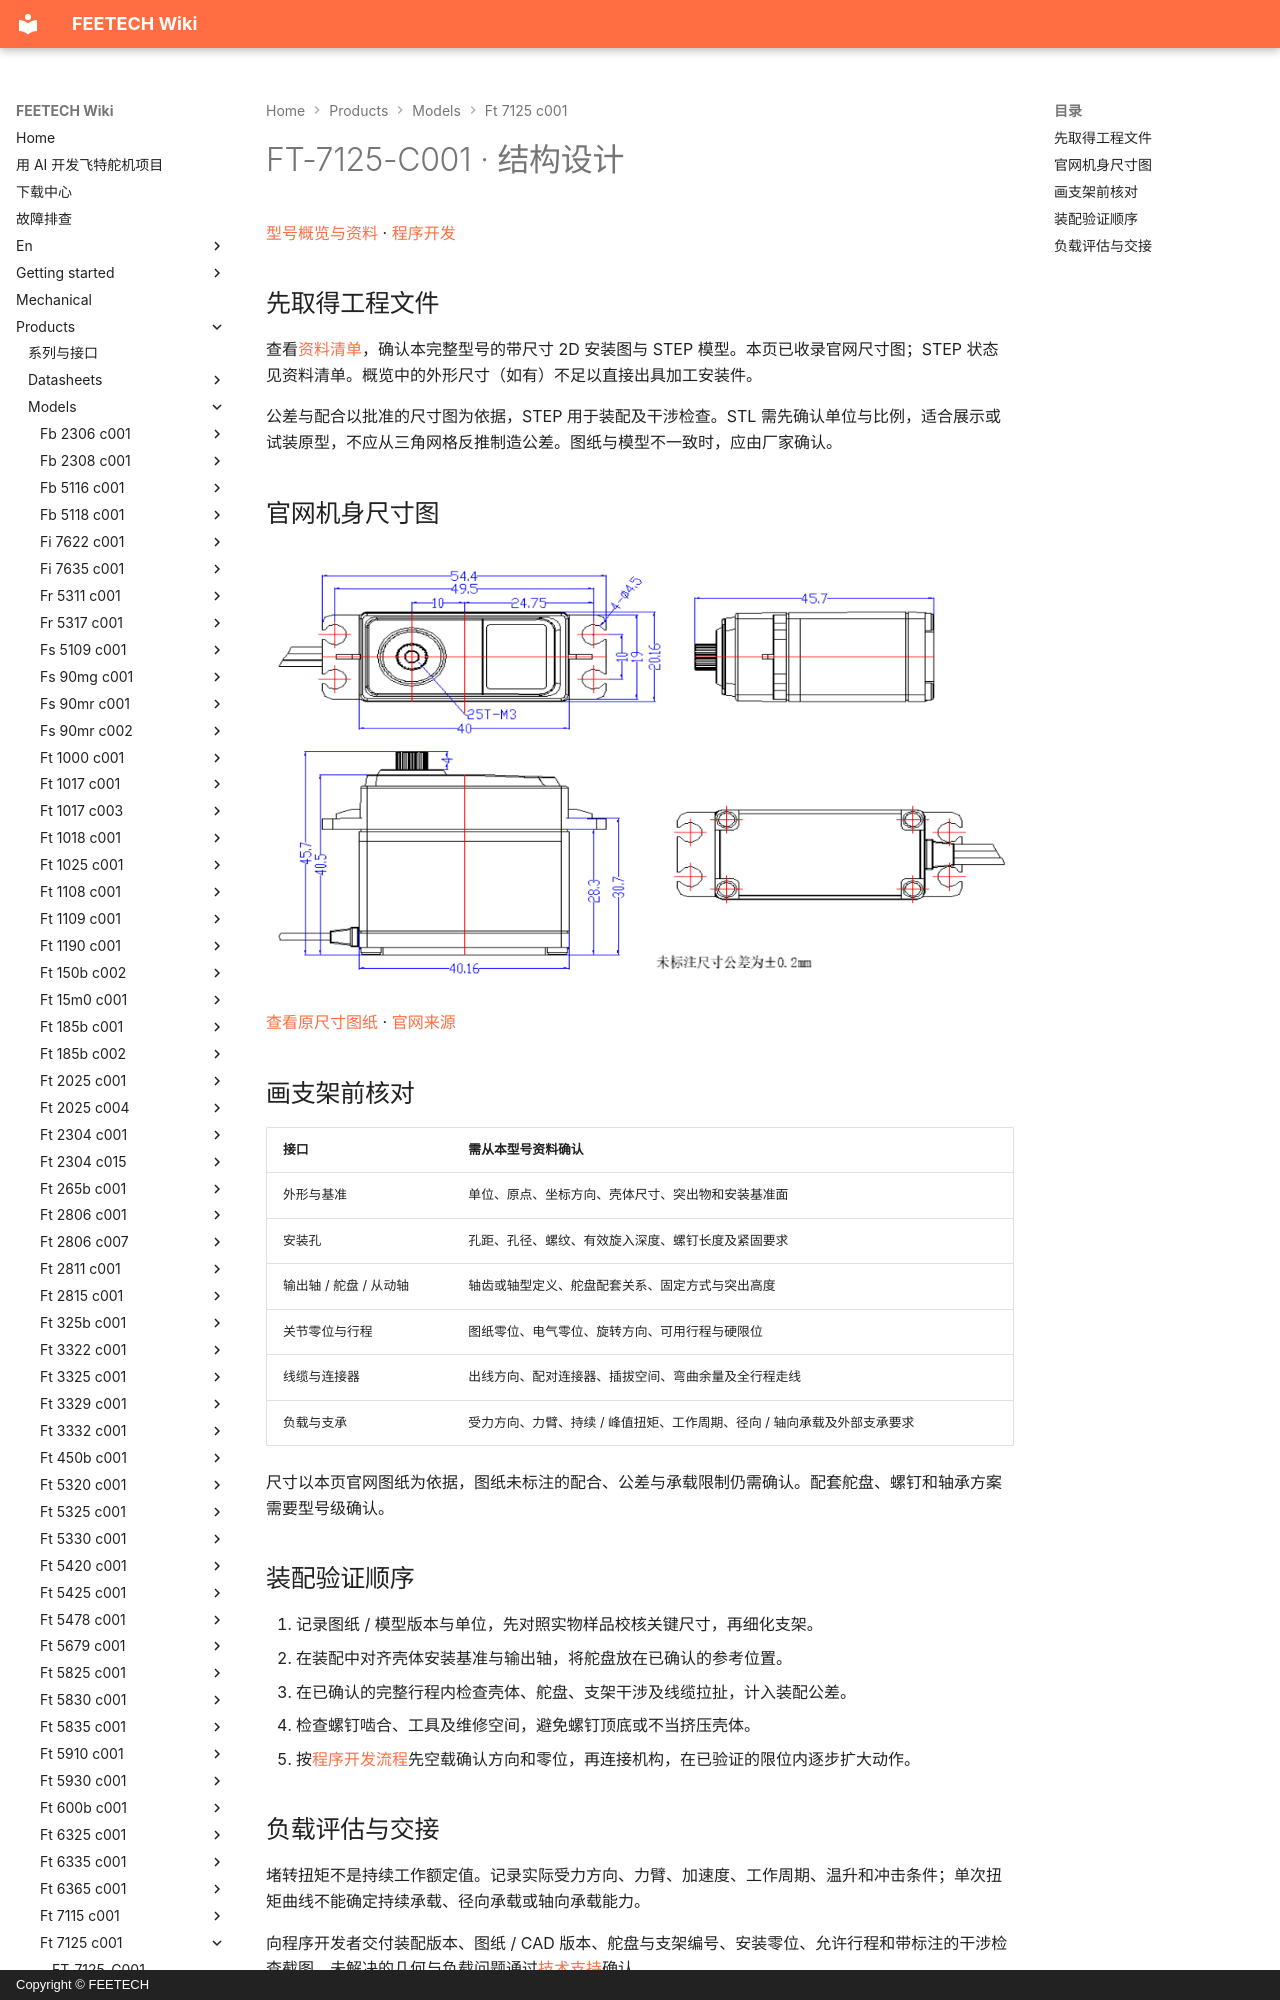

repository: ftservo/ftservo-wiki · page: products/models/ft-7125-c001/mechanical/index.html · generator: mkdocs · copyright: Copyright © FEETECH

# FT-7125-C001 · 结构设计

[型号概览与资料](main.md) · [程序开发](software.md)

## 先取得工程文件

查看[资料清单](main.md#resources)，确认本完整型号的带尺寸 2D 安装图与 STEP 模型。本页已收录官网尺寸图；STEP 状态见资料清单。概览中的外形尺寸（如有）不足以直接出具加工安装件。

公差与配合以批准的尺寸图为依据，STEP 用于装配及干涉检查。STL 需先确认单位与比例，适合展示或试装原型，不应从三角网格反推制造公差。图纸与模型不一致时，应由厂家确认。

<!-- official-drawing:start -->
## 官网机身尺寸图

![FT-7125-C001](images/drawing.webp){ .ft-model-drawing }

[查看原尺寸图纸](images/drawing.webp) · [官网来源](https://www.feetechrc.com/74v-25kgcm-aluminum-middle-case-180-degree-metal-tooth-steering-gear)
<!-- official-drawing:end -->
